Run: headless pygame with SDL's dummy video driver; simulated clock (each Clock.tick advances the game by its frame time, no real sleeping); random seed 0; keys injected as events and as key.get_pressed() state; no mouse input.
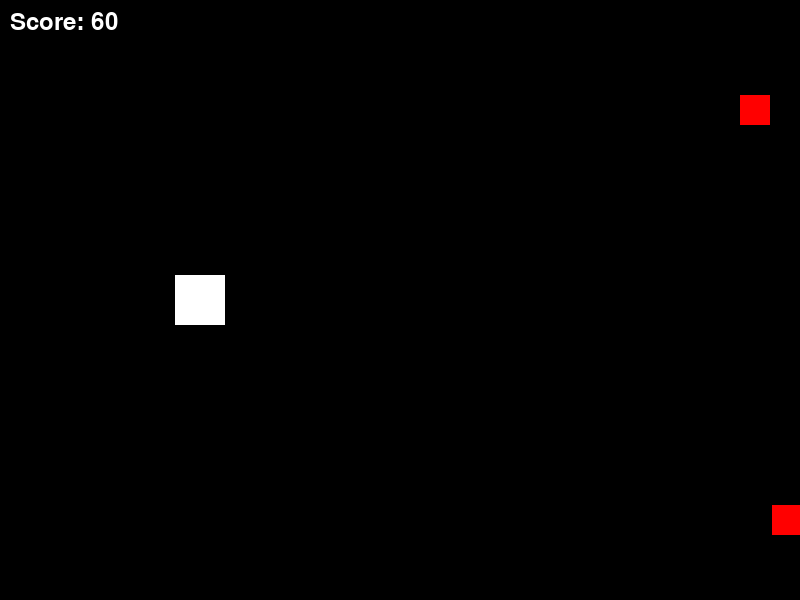
Frame 1 of 2 · flips 1–60 · no input
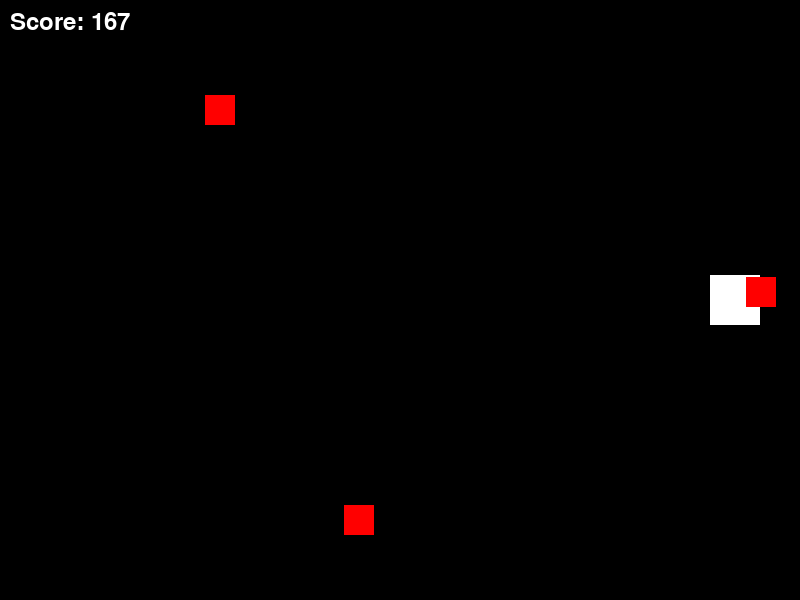
Frame 2 of 2 · flips 61–180 · tapped SPACE, RETURN · held RIGHT (→), D (game ended)

The pygame program that drew these frames:

import pygame
import random
import sys

# Initialize Pygame
pygame.init()

# Set up display
WIDTH, HEIGHT = 800, 600
WINDOW = pygame.display.set_mode((WIDTH, HEIGHT))
pygame.display.set_caption("Space Dodge")

# Colors
WHITE = (255, 255, 255)
BLACK = (0, 0, 0)

# Player
class Player(pygame.sprite.Sprite):
    def __init__(self):
        super().__init__()
        self.image = pygame.Surface((50, 50))
        self.image.fill(WHITE)
        self.rect = self.image.get_rect()
        self.rect.center = (WIDTH // 4, HEIGHT // 2)

    def update(self):
        keys = pygame.key.get_pressed()
        if keys[pygame.K_UP]:
            self.rect.y -= 5
        if keys[pygame.K_DOWN]:
            self.rect.y += 5
        if keys[pygame.K_LEFT]:
            self.rect.x -= 5
        if keys[pygame.K_RIGHT]:
            self.rect.x += 5

        # Boundaries
        if self.rect.top < 0:
            self.rect.top = 0
        if self.rect.bottom > HEIGHT:
            self.rect.bottom = HEIGHT
        if self.rect.left < 0:
            self.rect.left = 0
        if self.rect.right > WIDTH:
            self.rect.right = WIDTH

# Obstacles
class Obstacle(pygame.sprite.Sprite):
    def __init__(self):
        super().__init__()
        self.image = pygame.Surface((30, 30))
        self.image.fill((255, 0, 0))
        self.rect = self.image.get_rect()
        self.rect.x = WIDTH
        self.rect.y = random.randint(0, HEIGHT - self.rect.height)
        self.speed = random.randint(2, 6)

    def update(self):
        self.rect.x -= self.speed
        if self.rect.right < 0:
            self.rect.x = WIDTH
            self.rect.y = random.randint(0, HEIGHT - self.rect.height)
            self.speed = random.randint(2, 6)

# Main function
def main():
    clock = pygame.time.Clock()

    player = Player()
    all_sprites = pygame.sprite.Group()
    all_sprites.add(player)

    obstacles = pygame.sprite.Group()

    score = 0

    running = True
    while running:
        for event in pygame.event.get():
            if event.type == pygame.QUIT:
                running = False

        # Spawn obstacles
        if random.randint(0, 100) < 3:
            obstacle = Obstacle()
            obstacles.add(obstacle)
            all_sprites.add(obstacle)

        # Check for collisions
        hits = pygame.sprite.spritecollide(player, obstacles, False)
        if hits:
            running = False

        # Update
        all_sprites.update()

        # Draw
        WINDOW.fill(BLACK)
        all_sprites.draw(WINDOW)

        # Display score
        score += 1
        font = pygame.font.SysFont(None, 36)
        text = font.render(f"Score: {score}", True, WHITE)
        WINDOW.blit(text, (10, 10))

        pygame.display.flip()
        clock.tick(60)

    pygame.quit()
    sys.exit()

if __name__ == "__main__":
    main()
